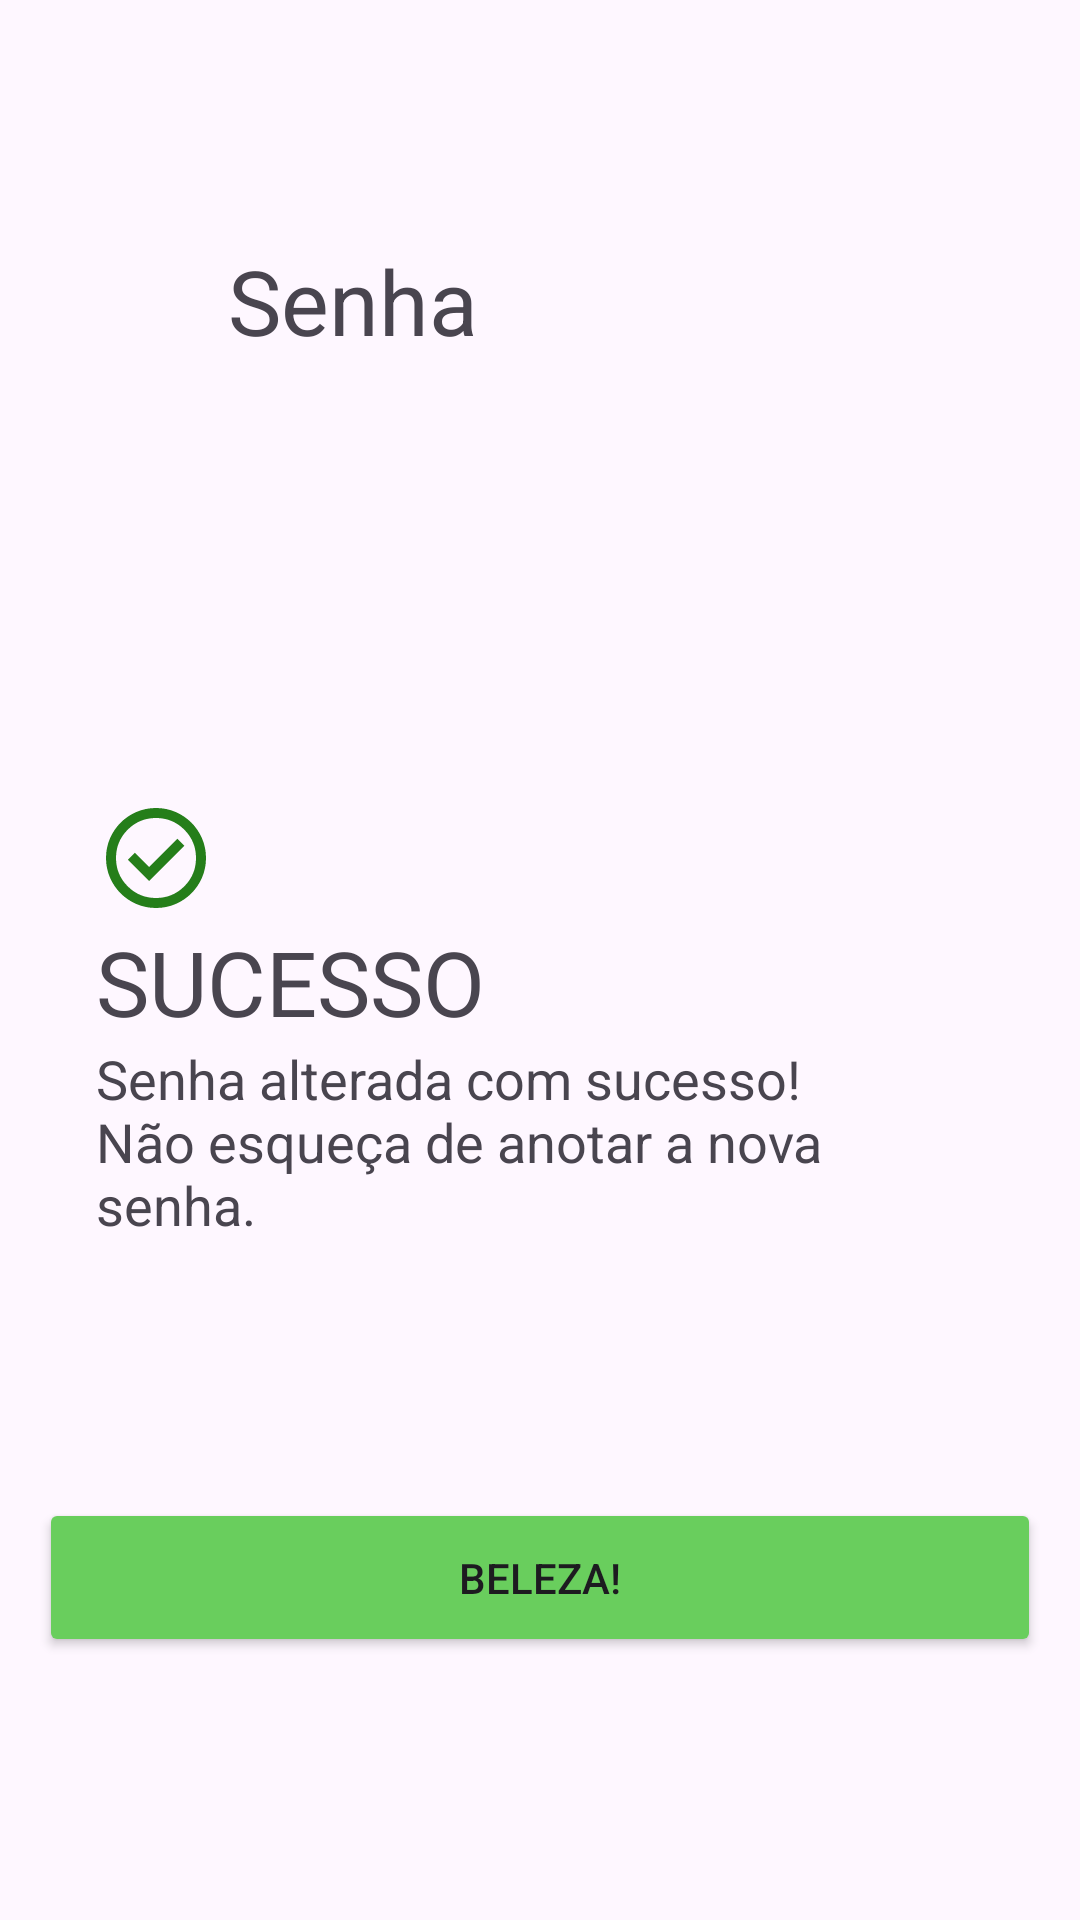

The Android layout XML behind this screen, and the referenced resources:
<!-- AndroidManifest.xml: application theme Theme.Mobileapplication -->
<!-- res/layout/senha_redefinida.xml -->
<?xml version="1.0" encoding="utf-8"?>
<androidx.constraintlayout.widget.ConstraintLayout xmlns:android="http://schemas.android.com/apk/res/android"
    xmlns:app="http://schemas.android.com/apk/res-auto"
    xmlns:tools="http://schemas.android.com/tools"
    android:layout_width="match_parent"
    android:layout_height="match_parent">

    <TextView
        android:id="@+id/textView"
        android:layout_width="96dp"
        android:layout_height="39dp"
        android:layout_marginStart="76dp"
        android:layout_marginTop="80dp"
        android:text="Senha"
        android:textSize="30sp"
        app:layout_constraintStart_toStartOf="parent"
        app:layout_constraintTop_toTopOf="parent" />

    <ImageView
        android:id="@+id/imageView2"
        android:layout_width="37dp"
        android:layout_height="21dp"
        android:layout_marginStart="24dp"
        android:layout_marginTop="88dp"
        app:layout_constraintEnd_toStartOf="@+id/textView"
        app:layout_constraintHorizontal_bias="0.533"
        app:layout_constraintStart_toStartOf="parent"
        app:layout_constraintTop_toTopOf="parent"
        app:srcCompat="@drawable/icone_seta" />

    <ImageView
        android:id="@+id/imageView3"
        android:layout_width="40dp"
        android:layout_height="42dp"
        android:layout_marginStart="32dp"
        android:layout_marginTop="156dp"
        app:layout_constraintStart_toStartOf="parent"
        app:layout_constraintTop_toBottomOf="@+id/imageView2"
        app:srcCompat="@drawable/check_circle" />

    <TextView
        android:id="@+id/textView4"
        android:layout_width="wrap_content"
        android:layout_height="wrap_content"
        android:layout_marginStart="32dp"
        android:text="SUCESSO"
        android:textSize="30sp"
        app:layout_constraintStart_toStartOf="parent"
        app:layout_constraintTop_toBottomOf="@+id/imageView3" />

    <TextView
        android:id="@+id/textView5"
        android:layout_width="248dp"
        android:layout_height="64dp"
        android:layout_marginStart="32dp"
        android:text="Senha alterada com sucesso! Não esqueça de anotar a nova senha."
        android:textSize="18sp"
        app:layout_constraintStart_toStartOf="parent"
        app:layout_constraintTop_toBottomOf="@+id/textView4" />

    <Button
        android:id="@+id/button2"
        android:layout_width="334dp"
        android:layout_height="53dp"
        android:text="Beleza!"
        android:backgroundTint="#69CE5D"
        app:layout_constraintBottom_toBottomOf="parent"
        app:layout_constraintEnd_toEndOf="parent"
        app:layout_constraintStart_toStartOf="parent"
        app:layout_constraintTop_toBottomOf="@+id/textView5" />

</androidx.constraintlayout.widget.ConstraintLayout>
<!-- resources referenced by this layout -->
<resources>
  <!-- drawable check_circle (drawable-mdpi) -->
  <vector xmlns:android="http://schemas.android.com/apk/res/android"
      android:width="32dp"
      android:height="32dp"
      android:viewportWidth="32"
      android:viewportHeight="32">
    <group>
      <clip-path
          android:pathData="M0,0h32v32h-32z"/>
      <path
          android:pathData="M14.135,22.133L23.535,12.733L21.668,10.867L14.135,18.4L10.335,14.6L8.468,16.467L14.135,22.133ZM16.001,29.333C14.157,29.333 12.424,28.983 10.801,28.283C9.179,27.583 7.768,26.633 6.568,25.433C5.368,24.233 4.418,22.822 3.719,21.2C3.018,19.578 2.668,17.844 2.668,16C2.668,14.156 3.018,12.422 3.719,10.8C4.418,9.178 5.368,7.767 6.568,6.567C7.768,5.367 9.179,4.416 10.801,3.716C12.424,3.016 14.157,2.667 16.001,2.667C17.846,2.667 19.579,3.016 21.201,3.716C22.823,4.416 24.235,5.367 25.435,6.567C26.635,7.767 27.584,9.178 28.284,10.8C28.984,12.422 29.335,14.156 29.335,16C29.335,17.844 28.984,19.578 28.284,21.2C27.584,22.822 26.635,24.233 25.435,25.433C24.235,26.633 22.823,27.583 21.201,28.283C19.579,28.983 17.846,29.333 16.001,29.333ZM16.001,26.667C18.957,26.667 21.474,25.628 23.552,23.551C25.629,21.472 26.668,18.955 26.668,16C26.668,13.044 25.629,10.528 23.552,8.449C21.474,6.372 18.957,5.333 16.001,5.333C13.046,5.333 10.529,6.372 8.452,8.449C6.374,10.528 5.335,13.044 5.335,16C5.335,18.955 6.374,21.472 8.452,23.551C10.529,25.628 13.046,26.667 16.001,26.667Z"
          android:fillColor="#257E1A"/>
    </group>
  </vector>
  <style name="Theme.Mobileapplication" parent="Base.Theme.Mobileapplication" />
  <style name="Base.Theme.Mobileapplication" parent="Theme.Material3.DayNight.NoActionBar">
          
          
          
          <item name="colorPrimary">@color/purple_500</item>
          <item name="colorPrimaryVariant">@color/purple_700</item>
          <item name="colorOnPrimary">@color/white</item>
          
          <item name="colorSecondary">@color/teal_200</item>
          <item name="colorSecondaryVariant">@color/teal_700</item>
          <item name="colorOnSecondary">@color/black</item>
          
          <item name="android:statusBarColor">?attr/colorPrimaryVariant</item>
          
      </style>
  <color name="purple_500">#FF6200EE</color>
  <color name="purple_700">#FF3700B3</color>
  <color name="white">#FFFFFFFF</color>
  <color name="teal_200">#FF03DAC5</color>
  <color name="teal_700">#FF018786</color>
  <color name="black">#FF000000</color>
</resources>
